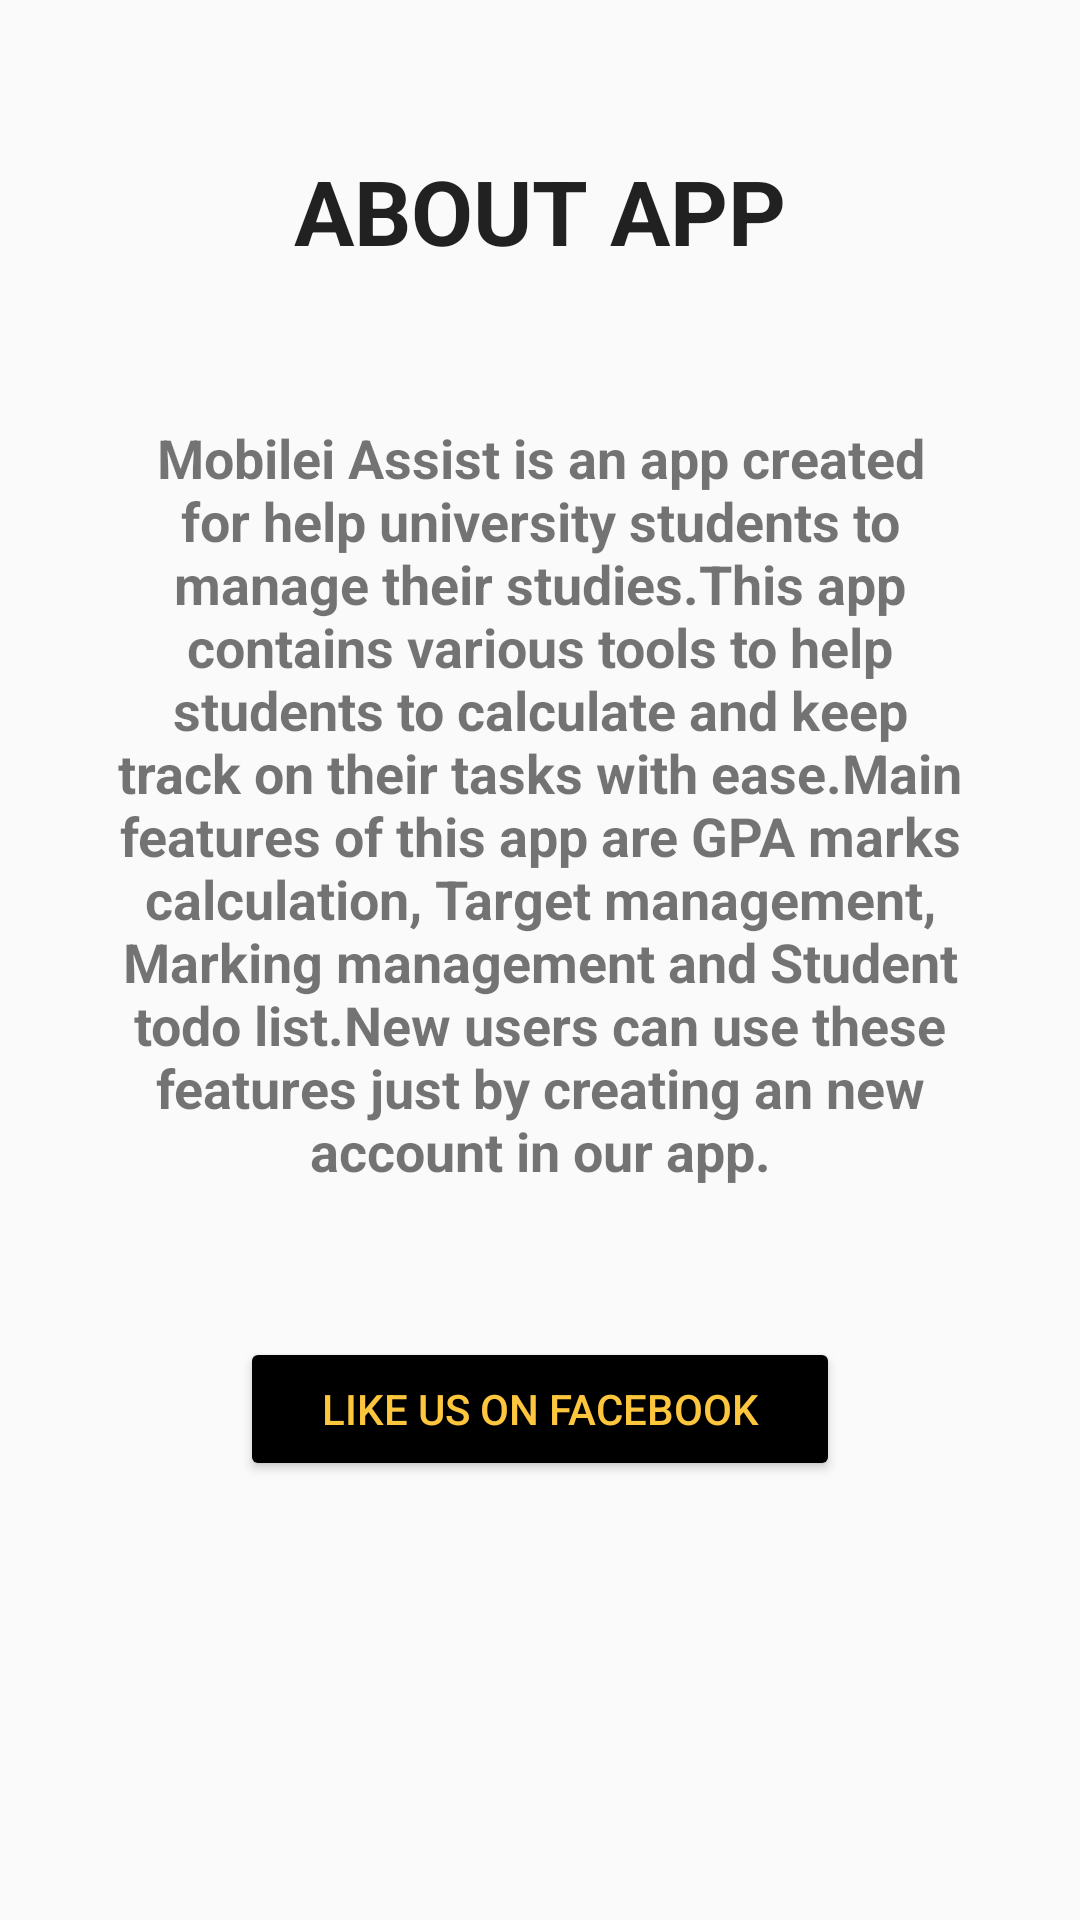

Android layout source for this screen:
<!-- AndroidManifest.xml: application theme AppTheme -->
<!-- res/layout/activity_about.xml -->
<?xml version="1.0" encoding="utf-8"?>
<androidx.constraintlayout.widget.ConstraintLayout xmlns:android="http://schemas.android.com/apk/res/android"
    xmlns:app="http://schemas.android.com/apk/res-auto"
    xmlns:tools="http://schemas.android.com/tools"
    android:layout_width="match_parent"
    android:layout_height="match_parent"
    tools:context=".AboutActivity">

    <TextView
        android:id="@+id/textView3"
        android:layout_width="wrap_content"
        android:layout_height="wrap_content"
        android:layout_marginTop="50dp"
        android:text="@string/about_title"
        android:textAppearance="@style/TextAppearance.AppCompat.Large"
        android:textSize="30sp"
        android:textStyle="bold"
        app:layout_constraintEnd_toEndOf="parent"
        app:layout_constraintHorizontal_bias="0.5"
        app:layout_constraintStart_toStartOf="parent"
        app:layout_constraintTop_toTopOf="parent" />

    <TextView
        android:id="@+id/textView4"
        android:layout_width="300dp"
        android:layout_height="wrap_content"
        android:layout_marginTop="50dp"
        android:gravity="center"
        android:text="@string/about_content"
        android:textSize="18sp"
        android:textStyle="bold"
        app:layout_constraintEnd_toEndOf="parent"
        app:layout_constraintHorizontal_bias="0.5"
        app:layout_constraintStart_toStartOf="parent"
        app:layout_constraintTop_toBottomOf="@+id/textView3" />

    <Button
        android:id="@+id/fbButton"
        style="@style/Widget.AppCompat.Button.Colored"
        android:layout_width="200dp"
        android:layout_height="wrap_content"
        android:layout_marginTop="50dp"
        android:text="@string/about_facebook_btn"
        android:textColor="@color/colorBtnTxt"
        android:theme="@style/Button.black"
        app:layout_constraintEnd_toEndOf="parent"
        app:layout_constraintHorizontal_bias="0.5"
        app:layout_constraintStart_toStartOf="parent"
        app:layout_constraintTop_toBottomOf="@+id/textView4" />

</androidx.constraintlayout.widget.ConstraintLayout>
<!-- resources referenced by this layout -->
<resources>
  <color name="colorBtnTxt">#fec63d</color>
  <string name="about_content">Mobilei Assist is an app created for help university students to manage their studies.This app contains various tools to help students to calculate and keep track on their tasks with ease.Main features of this app are GPA marks calculation, Target management, Marking management and Student todo list.New users can use these features just by creating an new account in our app.</string>
  <string name="about_facebook_btn">Like us on Facebook </string>
  <string name="about_title">ABOUT APP</string>
  <style name="Button.black" parent="ThemeOverlay.AppCompat">
          <item name="colorAccent">@color/colorBtn</item>
      </style>
  <style name="AppTheme" parent="Theme.AppCompat.Light.NoActionBar">
          
          <item name="colorPrimary">@color/colorPrimary</item>
          <item name="colorPrimaryDark">@color/colorPrimaryDark</item>
          <item name="colorAccent">@color/colorAccent</item>
      </style>
  <color name="colorBtn">#000000</color>
  <color name="colorPrimary">#fec63d</color>
  <color name="colorPrimaryDark">#fec63d</color>
  <color name="colorAccent">#fec63d</color>
</resources>
